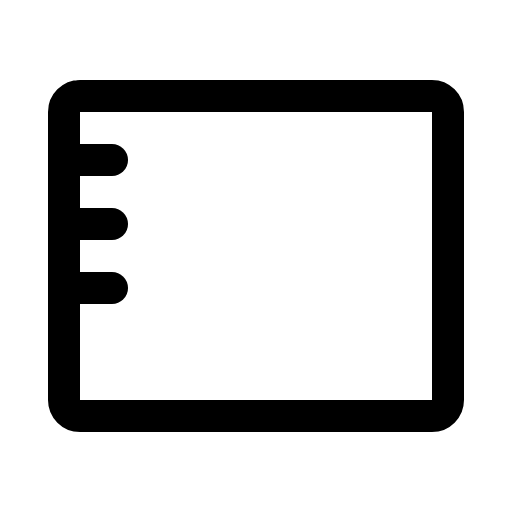
t = 0.00 s
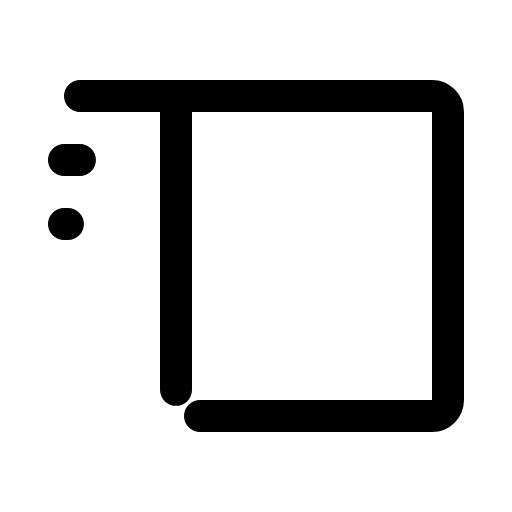
t = 1.20 s
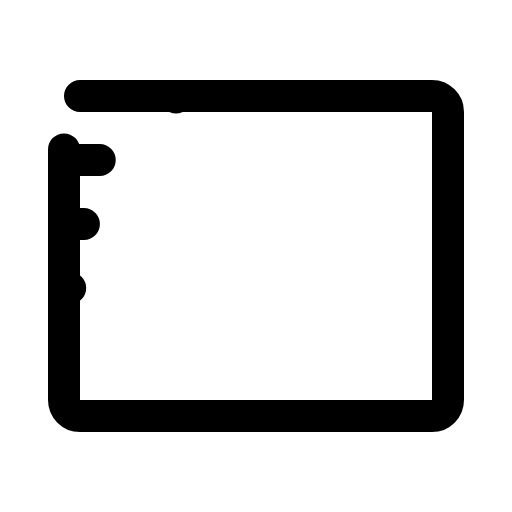
t = 1.58 s
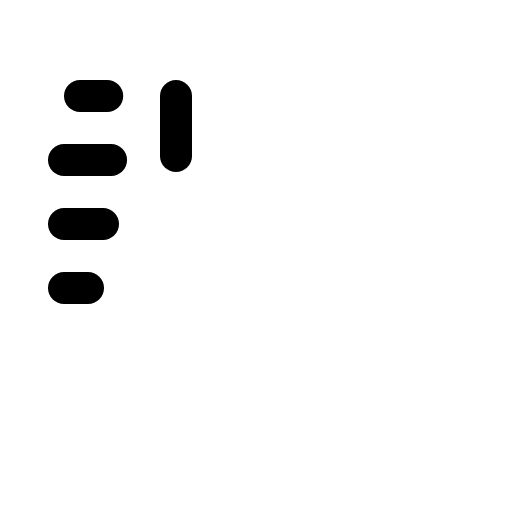
t = 1.95 s
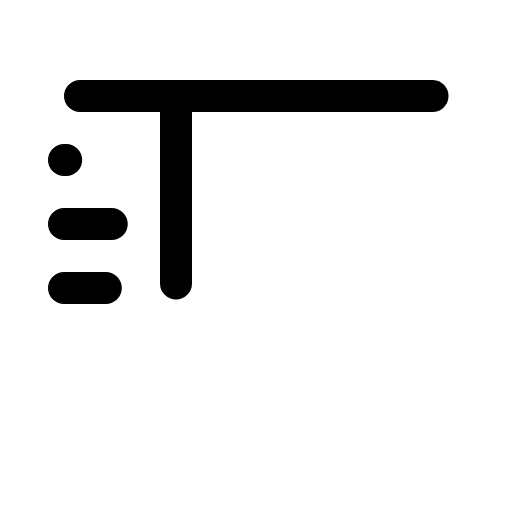
t = 2.33 s

The animated SVG that drew these frames (rendered in a browser with its animation timeline set to each time). Animation: 1 CSS @keyframes rule; one cycle of 2.70 s, repeats indefinitely.

<svg xmlns="http://www.w3.org/2000/svg" viewBox="0 0 256 256">
  <style>
    .draw-line {
      stroke-dasharray: 1;
      stroke-dashoffset: 0;
    }
    svg:hover .draw-line {
      animation: phosphor-draw-in 1.5s ease-in-out infinite;
    }
    @keyframes phosphor-draw-in {
      0%   { stroke-dashoffset: 1; }
      100% { stroke-dashoffset: 0; }
    }
  </style><rect width="256" height="256" fill="none"/><line x1="88" y1="48" x2="88" y2="208" fill="none" stroke="currentColor" stroke-linecap="round" stroke-linejoin="round" stroke-width="16" class="draw-line" pathLength="1" style="animation-delay: 0s"/><rect x="32" y="48" width="192" height="160" rx="8" fill="none" stroke="currentColor" stroke-linecap="round" stroke-linejoin="round" stroke-width="16" class="draw-line" pathLength="1" style="animation-delay: 0.3s"/><line x1="32" y1="80" x2="56" y2="80" fill="none" stroke="currentColor" stroke-linecap="round" stroke-linejoin="round" stroke-width="16" class="draw-line" pathLength="1" style="animation-delay: 0.6s"/><line x1="32" y1="112" x2="56" y2="112" fill="none" stroke="currentColor" stroke-linecap="round" stroke-linejoin="round" stroke-width="16" class="draw-line" pathLength="1" style="animation-delay: 0.9s"/><line x1="32" y1="144" x2="56" y2="144" fill="none" stroke="currentColor" stroke-linecap="round" stroke-linejoin="round" stroke-width="16" class="draw-line" pathLength="1" style="animation-delay: 1.2s"/></svg>
